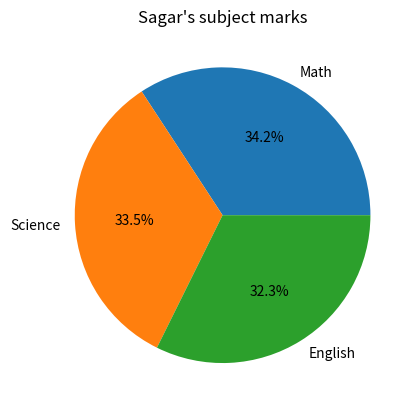

This figure's Python source:
############################################################################
#
# Function Name    : CreateDataFrame()
# Description      : Create DataFrame of given information 
# Author           : Snehal Gholap
# Date             : 13/08/2026
#
############################################################################

import pandas as pd
import matplotlib.pyplot as plt

############################################################################

def CreateDataFrame():

    Data = {
        'Name' : ['Amit', 'Sagar', 'Pooja'],
        'Math' : [85, 90, 78],
        'Science' : [92, 88, 80],
        'English' : [75, 85, 82],
        'Gender'  : ['Male','Male','Female']
    }

    DataFrame = pd.DataFrame(Data)

    return DataFrame

############################################################################
#
# Function Name    : DisplayPieChart()
# Description      : Display Pie Chart of Sagar's Marks
# Author           : Snehal Gholap
# Date             : 13/08/2026
#
############################################################################

def DisplayPieChart(DataFrame):

    border = "-"*80

    Subjects = ["Math","Science","English"]

    Marks = [
        DataFrame.loc[1,"Math"],
        DataFrame.loc[1,"Science"],
        DataFrame.loc[1,"English"]
    ]

    plt.pie(
        Marks,
        labels= Subjects,
        autopct= "%1.1f%%"
    )

    plt.title("Sagar's subject marks")

    plt.show()


############################################################################

def main():

    df = CreateDataFrame()

    DisplayPieChart(df)

############################################################################

if __name__ == "__main__":
    main()

############################################################################

        
